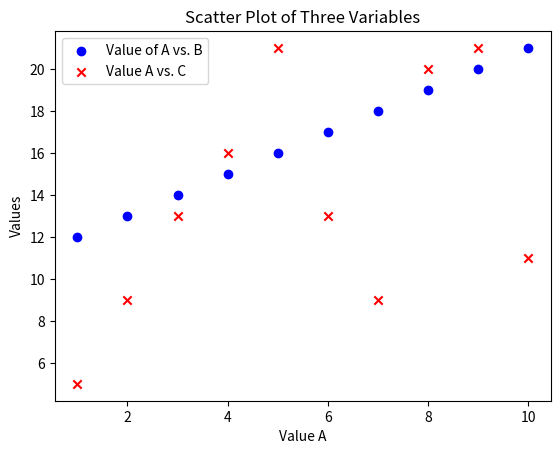

This chart was generated by the following Python code:
import matplotlib.pyplot as plt 
# Data 
A = [1, 2, 3, 4, 5, 6, 7, 8, 9, 10] 
B = [12, 13, 14, 15, 16, 17, 18, 19, 20, 21] 
C = [5, 9, 13, 16, 21, 13, 9, 20, 21, 11] 
# Create scatter plots for the three variables 
plt.scatter(A, B, color='blue', label='Value of A vs. B', marker='o') 
plt.scatter(A, C, color='red', label='Value A vs. C', marker='x') 
# Add labels and title 
plt.xlabel('Value A') 
plt.ylabel('Values') 
plt.title('Scatter Plot of Three Variables') 
plt.legend() 
# Display the plot 
plt.show()
